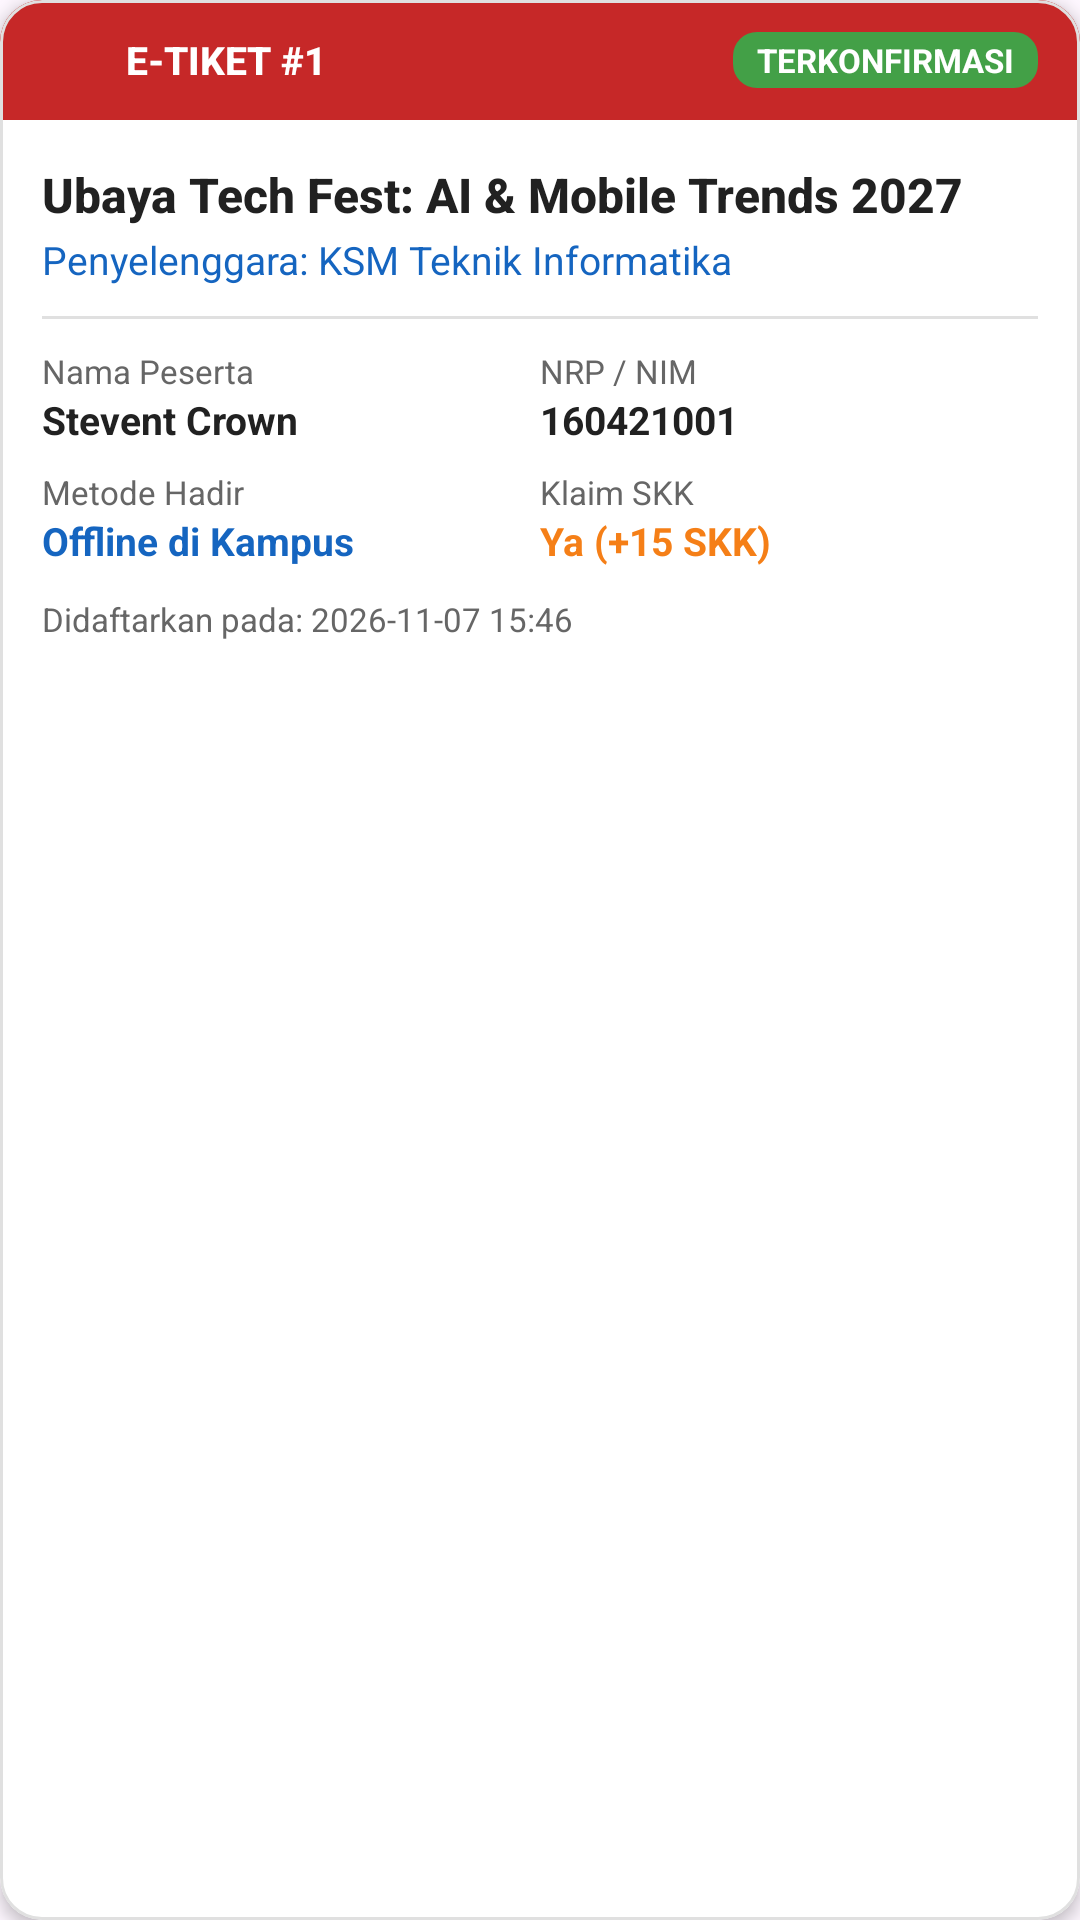

Write the Android layout XML for this screen, with the resource values it uses.
<!-- AndroidManifest.xml: application theme Theme.EventUbaya -->
<!-- res/layout/card_registration.xml -->
<?xml version="1.0" encoding="utf-8"?>
<com.google.android.material.card.MaterialCardView xmlns:android="http://schemas.android.com/apk/res/android"
    xmlns:app="http://schemas.android.com/apk/res-auto"
    xmlns:tools="http://schemas.android.com/tools"
    android:id="@+id/cardRegistration"
    android:layout_width="match_parent"
    android:layout_height="wrap_content"
    android:layout_marginStart="12dp"
    android:layout_marginTop="8dp"
    android:layout_marginEnd="12dp"
    android:layout_marginBottom="8dp"
    app:cardBackgroundColor="@color/card_background"
    app:cardCornerRadius="14dp"
    app:cardElevation="3dp"
    app:strokeColor="#E0E0E0"
    app:strokeWidth="1dp">

    <LinearLayout
        android:layout_width="match_parent"
        android:layout_height="wrap_content"
        android:orientation="vertical">

        
        <LinearLayout
            android:layout_width="match_parent"
            android:layout_height="wrap_content"
            android:background="@color/ubaya_red"
            android:gravity="center_vertical"
            android:orientation="horizontal"
            android:paddingStart="14dp"
            android:paddingTop="10dp"
            android:paddingEnd="14dp"
            android:paddingBottom="10dp">

            <ImageView
                android:layout_width="20dp"
                android:layout_height="20dp"
                android:src="@drawable/ic_confirmation_number"
                app:tint="@color/white"
                tools:ignore="ContentDescription" />

            <TextView
                android:id="@+id/txtRegId"
                android:layout_width="0dp"
                android:layout_height="wrap_content"
                android:layout_marginStart="8dp"
                android:layout_weight="1"
                android:fontFamily="sans-serif-medium"
                android:text="E-TIKET #1"
                android:textColor="@color/white"
                android:textSize="13sp"
                android:textStyle="bold" />

            <TextView
                android:id="@+id/txtStatus"
                android:layout_width="wrap_content"
                android:layout_height="wrap_content"
                android:background="@drawable/badge_rounded"
                android:backgroundTint="#43A047"
                android:paddingStart="8dp"
                android:paddingTop="2dp"
                android:paddingEnd="8dp"
                android:paddingBottom="2dp"
                android:text="TERKONFIRMASI"
                android:textColor="@color/white"
                android:textSize="11sp"
                android:textStyle="bold" />
        </LinearLayout>

        
        <LinearLayout
            android:layout_width="match_parent"
            android:layout_height="wrap_content"
            android:orientation="vertical"
            android:padding="14dp">

            <TextView
                android:id="@+id/txtEventTitle"
                android:layout_width="match_parent"
                android:layout_height="wrap_content"
                android:fontFamily="sans-serif-medium"
                android:text="Ubaya Tech Fest: AI &amp; Mobile Trends 2027"
                android:textColor="@color/text_primary"
                android:textSize="16sp"
                android:textStyle="bold" />

            <TextView
                android:id="@+id/txtOrganizer"
                android:layout_width="match_parent"
                android:layout_height="wrap_content"
                android:layout_marginTop="2dp"
                android:text="Penyelenggara: KSM Teknik Informatika"
                android:textColor="@color/ubaya_blue"
                android:textSize="13sp" />

            <View
                android:layout_width="match_parent"
                android:layout_height="1dp"
                android:layout_marginTop="10dp"
                android:layout_marginBottom="10dp"
                android:background="#E0E0E0" />

            <LinearLayout
                android:layout_width="match_parent"
                android:layout_height="wrap_content"
                android:orientation="horizontal">

                <LinearLayout
                    android:layout_width="0dp"
                    android:layout_height="wrap_content"
                    android:layout_weight="1"
                    android:orientation="vertical">

                    <TextView
                        android:layout_width="wrap_content"
                        android:layout_height="wrap_content"
                        android:text="Nama Peserta"
                        android:textColor="@color/text_secondary"
                        android:textSize="11sp" />

                    <TextView
                        android:id="@+id/txtStudentName"
                        android:layout_width="wrap_content"
                        android:layout_height="wrap_content"
                        android:text="Stevent Crown"
                        android:textColor="@color/text_primary"
                        android:textSize="13sp"
                        android:textStyle="bold" />
                </LinearLayout>

                <LinearLayout
                    android:layout_width="0dp"
                    android:layout_height="wrap_content"
                    android:layout_weight="1"
                    android:orientation="vertical">

                    <TextView
                        android:layout_width="wrap_content"
                        android:layout_height="wrap_content"
                        android:text="NRP / NIM"
                        android:textColor="@color/text_secondary"
                        android:textSize="11sp" />

                    <TextView
                        android:id="@+id/txtStudentNrp"
                        android:layout_width="wrap_content"
                        android:layout_height="wrap_content"
                        android:text="160421001"
                        android:textColor="@color/text_primary"
                        android:textSize="13sp"
                        android:textStyle="bold" />
                </LinearLayout>
            </LinearLayout>

            <LinearLayout
                android:layout_width="match_parent"
                android:layout_height="wrap_content"
                android:layout_marginTop="8dp"
                android:orientation="horizontal">

                <LinearLayout
                    android:layout_width="0dp"
                    android:layout_height="wrap_content"
                    android:layout_weight="1"
                    android:orientation="vertical">

                    <TextView
                        android:layout_width="wrap_content"
                        android:layout_height="wrap_content"
                        android:text="Metode Hadir"
                        android:textColor="@color/text_secondary"
                        android:textSize="11sp" />

                    <TextView
                        android:id="@+id/txtAttendanceMethod"
                        android:layout_width="wrap_content"
                        android:layout_height="wrap_content"
                        android:text="Offline di Kampus"
                        android:textColor="@color/ubaya_blue"
                        android:textSize="13sp"
                        android:textStyle="bold" />
                </LinearLayout>

                <LinearLayout
                    android:layout_width="0dp"
                    android:layout_height="wrap_content"
                    android:layout_weight="1"
                    android:orientation="vertical">

                    <TextView
                        android:layout_width="wrap_content"
                        android:layout_height="wrap_content"
                        android:text="Klaim SKK"
                        android:textColor="@color/text_secondary"
                        android:textSize="11sp" />

                    <TextView
                        android:id="@+id/txtClaimSkk"
                        android:layout_width="wrap_content"
                        android:layout_height="wrap_content"
                        android:text="Ya (+15 SKK)"
                        android:textColor="@color/ubaya_gold"
                        android:textSize="13sp"
                        android:textStyle="bold" />
                </LinearLayout>
            </LinearLayout>

            <TextView
                android:id="@+id/txtRegDate"
                android:layout_width="match_parent"
                android:layout_height="wrap_content"
                android:layout_marginTop="10dp"
                android:text="Didaftarkan pada: 2026-11-07 15:46"
                android:textColor="@color/text_secondary"
                android:textSize="11sp" />

        </LinearLayout>

    </LinearLayout>

</com.google.android.material.card.MaterialCardView>
<!-- resources referenced by this layout -->
<resources>
  <color name="card_background">#FFFFFF</color>
  <color name="text_primary">#212121</color>
  <color name="text_secondary">#666666</color>
  <color name="ubaya_blue">#1565C0</color>
  <color name="ubaya_gold">#F57F17</color>
  <color name="ubaya_red">#C62828</color>
  <color name="white">#FFFFFFFF</color>
  <!-- drawable badge_rounded (drawable) -->
  <?xml version="1.0" encoding="utf-8"?>
  <shape xmlns:android="http://schemas.android.com/apk/res/android"
      android:shape="rectangle">
      <corners android:radius="8dp" />
      <solid android:color="@color/ubaya_red" />
  </shape>
  <style name="Theme.EventUbaya" parent="Base.Theme.EventUbaya" />
  <style name="Base.Theme.EventUbaya" parent="Theme.Material3.DayNight.NoActionBar">
          <item name="colorPrimary">@color/ubaya_red</item>
          <item name="colorPrimaryVariant">@color/ubaya_red_dark</item>
          <item name="colorSecondary">@color/ubaya_blue</item>
          <item name="android:statusBarColor">@color/ubaya_red_dark</item>
          <item name="android:windowLightStatusBar" tools:targetApi="m">false</item>
      </style>
  <color name="ubaya_red_dark">#8E0000</color>
</resources>
